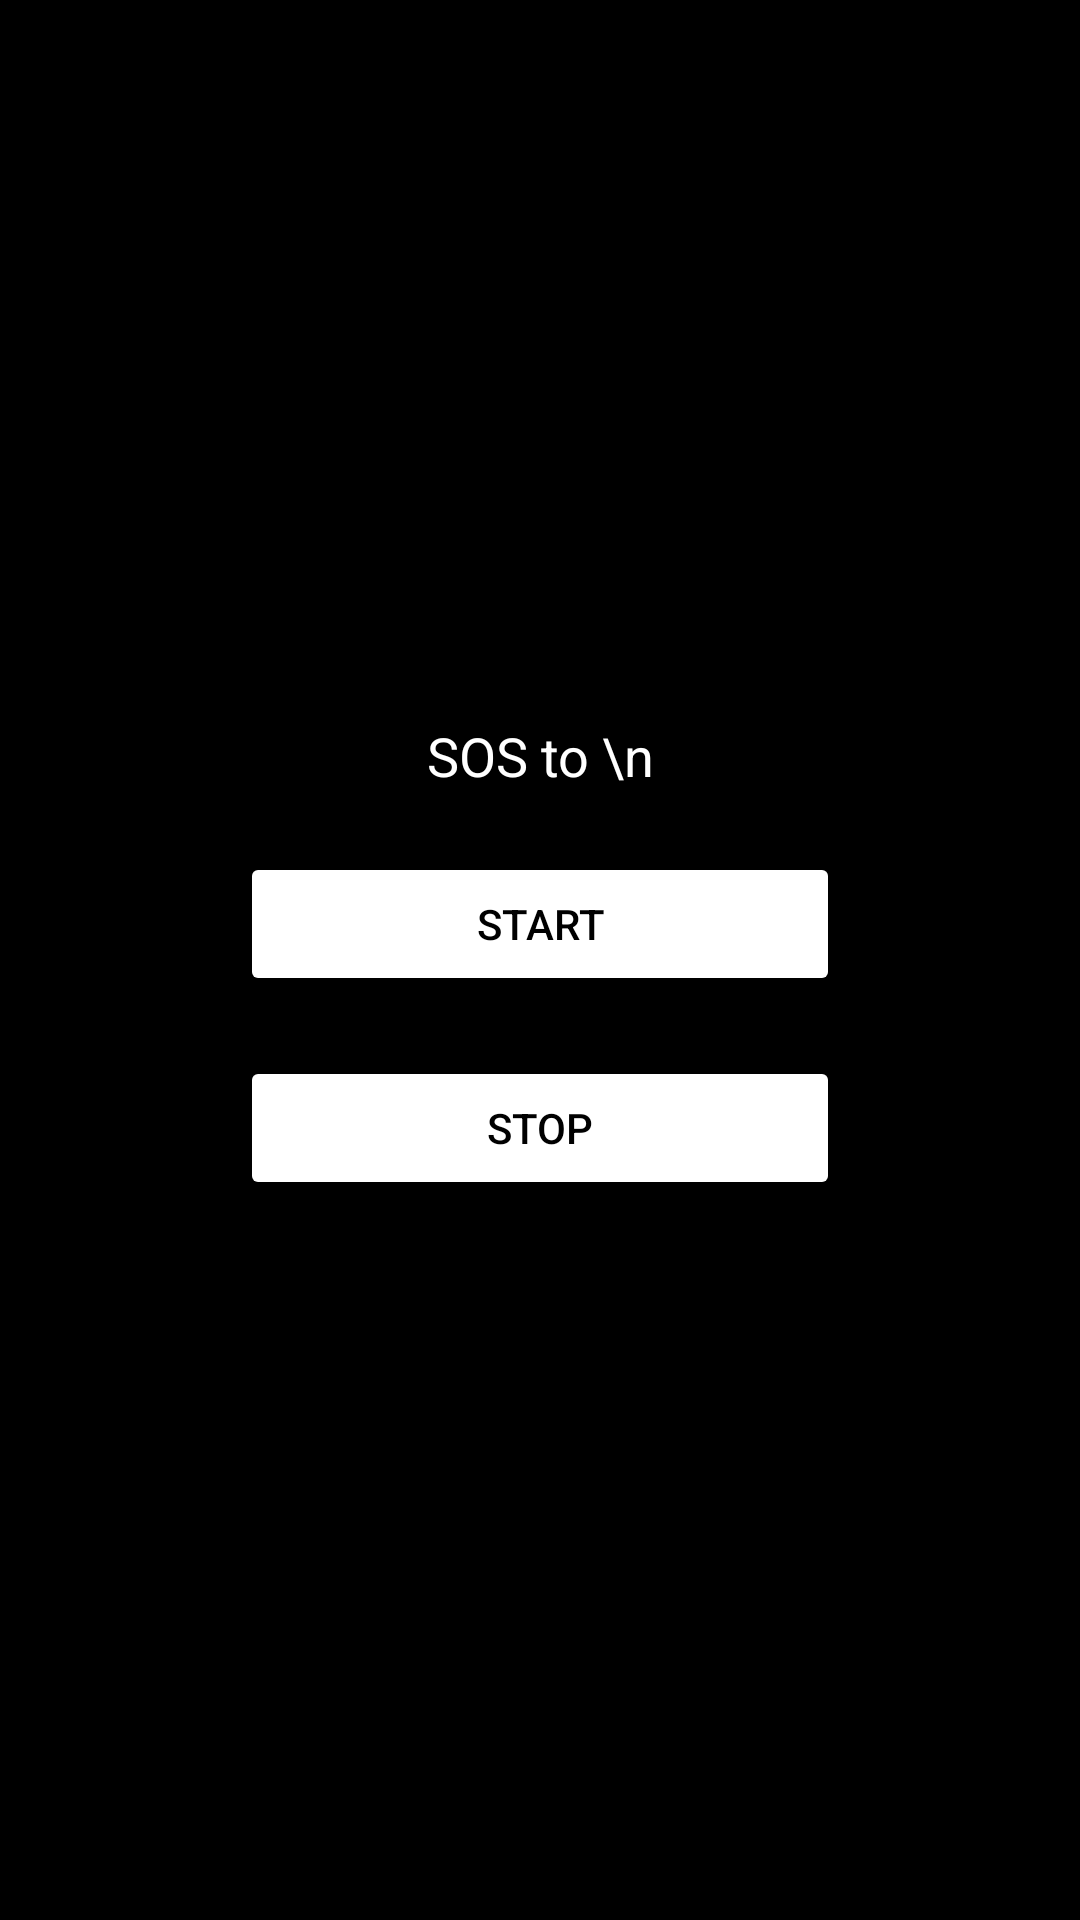

Reconstruct the res/layout file that produces this screen, plus the resources it refers to.
<!-- AndroidManifest.xml: application theme Theme.EmergencySMS -->
<!-- res/layout/activity_main.xml -->
<?xml version="1.0" encoding="utf-8"?>
<RelativeLayout xmlns:android="http://schemas.android.com/apk/res/android"
    xmlns:app="http://schemas.android.com/apk/res-auto"
    xmlns:tools="http://schemas.android.com/tools"
    android:layout_width="match_parent"
    android:layout_height="match_parent"
    android:background="@color/black"
    tools:context=".MainActivity">


    <Button
        android:id="@+id/popUp"
        android:layout_width="40dp"
        android:layout_height="40dp"
        android:layout_alignParentEnd="true"
        android:layout_marginStart="20dp"
        android:layout_marginTop="20dp"
        android:layout_marginEnd="20dp"
        android:layout_marginBottom="20dp"
        android:background="@drawable/ic_baseline_menu_24"
        android:clickable="true"
        android:focusable="true" />


    <RelativeLayout
        android:layout_width="wrap_content"
        android:layout_height="wrap_content"
        android:layout_centerInParent="true">

        <TextView
            android:id="@+id/textNum"
            android:layout_width="wrap_content"
            android:layout_height="wrap_content"
            android:layout_centerHorizontal="true"
            android:text="SOS to \n"
            android:textAlignment="center"
            android:textColor="@color/white"
            android:textSize="18sp" />


        <Button
            android:id="@+id/start"
            android:layout_width="200dp"
            android:layout_height="wrap_content"
            android:layout_below="@id/textNum"
            android:layout_marginTop="20dp"
            android:backgroundTint="#ffffff"
            android:text="Start"
            android:textColor="@color/black" />

        <Button
            android:id="@+id/stop"
            android:layout_width="200dp"
            android:layout_height="wrap_content"
            android:layout_below="@id/start"
            android:layout_marginTop="20dp"
            android:backgroundTint="#ffffff"
            android:text="Stop"
            android:textColor="@color/black" />


    </RelativeLayout>



</RelativeLayout>
<!-- resources referenced by this layout -->
<resources>
  <style name="Theme.EmergencySMS" parent="Theme.MaterialComponents.DayNight.DarkActionBar">
          
          <item name="colorPrimary">@color/purple_500</item>
          <item name="colorPrimaryVariant">@color/purple_700</item>
          <item name="colorOnPrimary">@color/white</item>
          
          <item name="colorSecondary">@color/teal_200</item>
          <item name="colorSecondaryVariant">@color/teal_700</item>
          <item name="colorOnSecondary">@color/black</item>
          
          <item name="android:statusBarColor" tools:targetApi="21">?attr/colorPrimaryVariant</item>
          
      </style>
  <!-- not gathered from this repository: default colours our renderer supplied (Android Studio template values) -->
  <color name="purple_500">#FF6200EE</color>
  <color name="purple_700">#FF3700B3</color>
  <color name="teal_200">#FF03DAC5</color>
  <color name="teal_700">#FF018786</color>
  <color name="black">#FF000000</color>
  <color name="white">#FFFFFFFF</color>
</resources>
